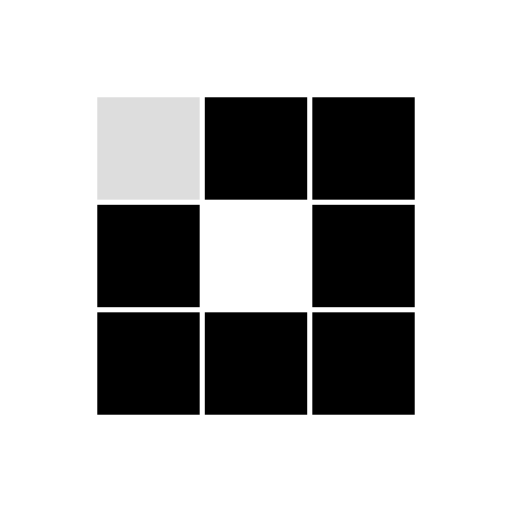
t = 0.00 s
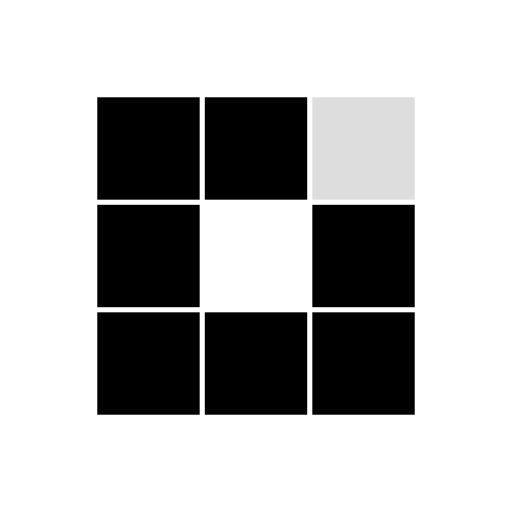
t = 0.31 s
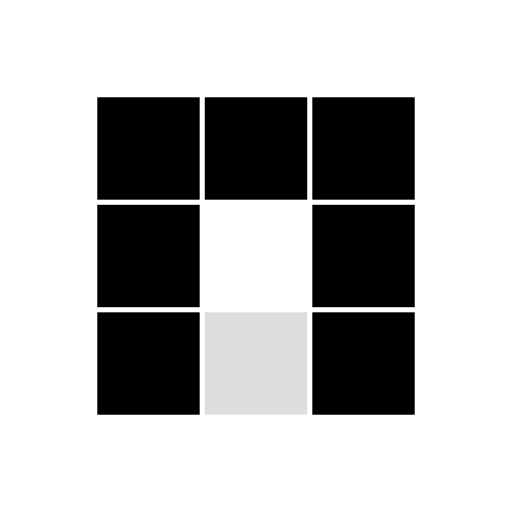
t = 0.63 s
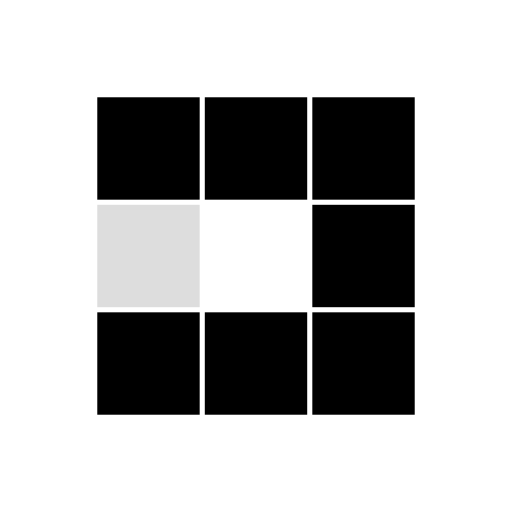
t = 0.94 s
t = 1.25 s: frame unchanged from t = 0.31 s, image omitted
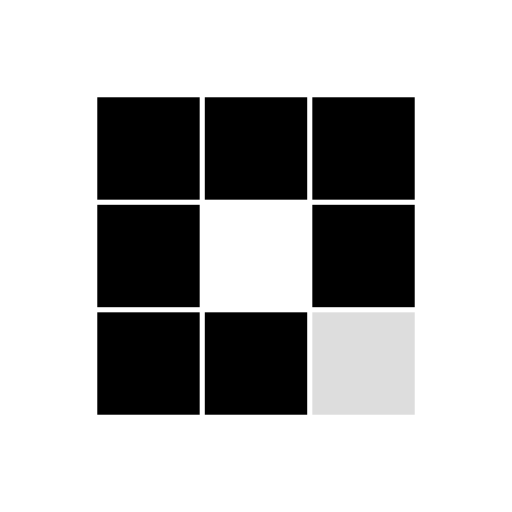
t = 1.53 s

The animated SVG that drew these frames (rendered in a browser with its animation timeline set to each time). Animation: 8 SMIL elements (animate=8); one cycle of 1.88 s, repeats indefinitely.

<?xml version="1.0" encoding="utf-8"?>
<svg xmlns="http://www.w3.org/2000/svg" xmlns:xlink="http://www.w3.org/1999/xlink" style="margin: auto; background: none; display: block; shape-rendering: auto;" width="100px" height="100px" viewBox="0 0 100 100" preserveAspectRatio="xMidYMid">
<rect x="19" y="19" width="20" height="20" fill="#000000">
  <animate attributeName="fill" values="#dddddd;#000000;#000000" keyTimes="0;0.125;1" dur="1s" repeatCount="indefinite" begin="0s" calcMode="discrete"></animate>
</rect><rect x="40" y="19" width="20" height="20" fill="#000000">
  <animate attributeName="fill" values="#dddddd;#000000;#000000" keyTimes="0;0.125;1" dur="1s" repeatCount="indefinite" begin="0.125s" calcMode="discrete"></animate>
</rect><rect x="61" y="19" width="20" height="20" fill="#000000">
  <animate attributeName="fill" values="#dddddd;#000000;#000000" keyTimes="0;0.125;1" dur="1s" repeatCount="indefinite" begin="0.25s" calcMode="discrete"></animate>
</rect><rect x="19" y="40" width="20" height="20" fill="#000000">
  <animate attributeName="fill" values="#dddddd;#000000;#000000" keyTimes="0;0.125;1" dur="1s" repeatCount="indefinite" begin="0.875s" calcMode="discrete"></animate>
</rect><rect x="61" y="40" width="20" height="20" fill="#000000">
  <animate attributeName="fill" values="#dddddd;#000000;#000000" keyTimes="0;0.125;1" dur="1s" repeatCount="indefinite" begin="0.375s" calcMode="discrete"></animate>
</rect><rect x="19" y="61" width="20" height="20" fill="#000000">
  <animate attributeName="fill" values="#dddddd;#000000;#000000" keyTimes="0;0.125;1" dur="1s" repeatCount="indefinite" begin="0.75s" calcMode="discrete"></animate>
</rect><rect x="40" y="61" width="20" height="20" fill="#000000">
  <animate attributeName="fill" values="#dddddd;#000000;#000000" keyTimes="0;0.125;1" dur="1s" repeatCount="indefinite" begin="0.625s" calcMode="discrete"></animate>
</rect><rect x="61" y="61" width="20" height="20" fill="#000000">
  <animate attributeName="fill" values="#dddddd;#000000;#000000" keyTimes="0;0.125;1" dur="1s" repeatCount="indefinite" begin="0.5s" calcMode="discrete"></animate>
</rect>
<!-- [ldio] generated by https://loading.io/ --></svg>
